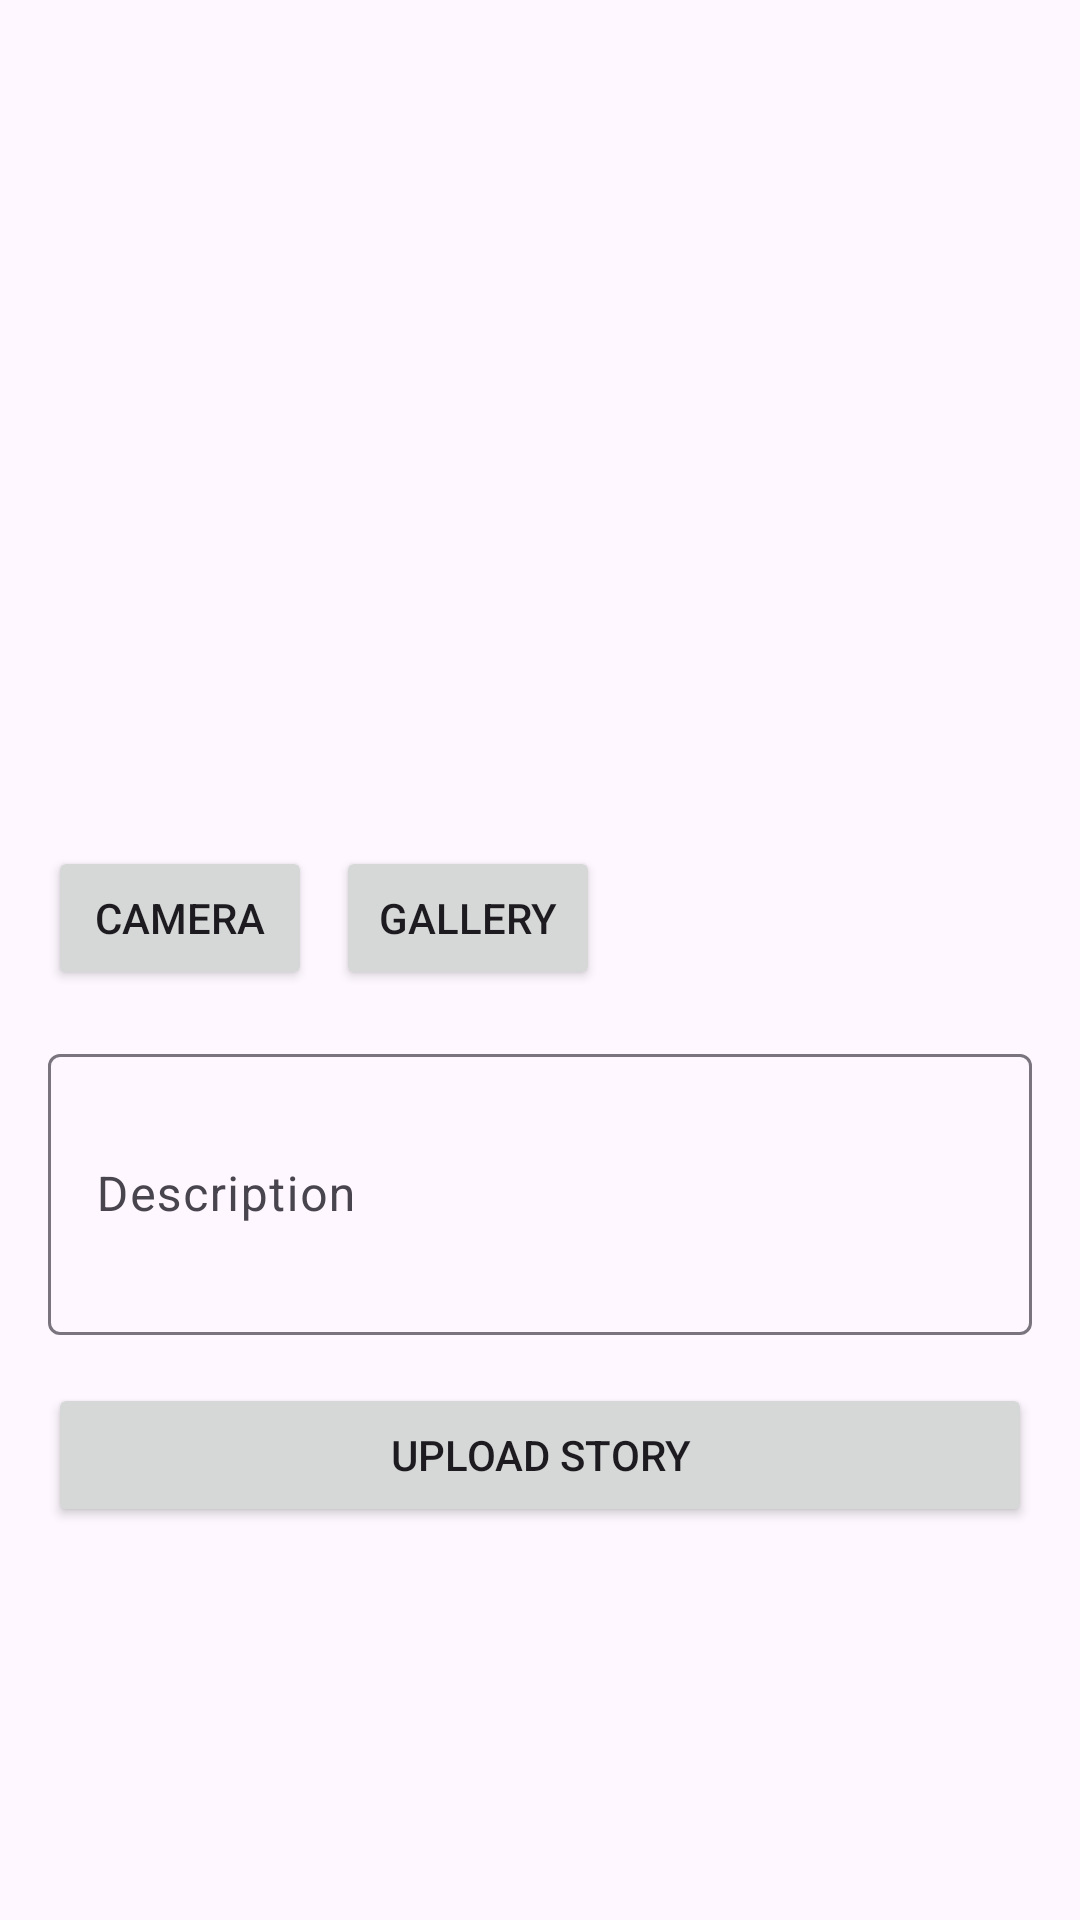

Here is an Android app screen rendered from its layout file. Give the layout XML and the strings, colors and styles it references.
<!-- AndroidManifest.xml: application theme Theme.Submission1INT -->
<!-- res/layout/activity_add_story.xml -->
<?xml version="1.0" encoding="utf-8"?>
<ScrollView xmlns:android="http://schemas.android.com/apk/res/android"
    xmlns:app="http://schemas.android.com/apk/res-auto"
    android:layout_width="match_parent"
    android:layout_height="match_parent">

    <androidx.constraintlayout.widget.ConstraintLayout
        android:layout_width="match_parent"
        android:layout_height="wrap_content"
        android:padding="16dp">

        <ImageView
            android:id="@+id/preview_image"
            android:layout_width="match_parent"
            android:layout_height="250dp"
            android:scaleType="centerCrop"
            app:layout_constraintTop_toTopOf="parent"/>

        <Button
            android:id="@+id/button_camera"
            android:layout_width="wrap_content"
            android:layout_height="wrap_content"
            android:layout_marginTop="16dp"
            android:text="Camera"
            app:layout_constraintStart_toStartOf="parent"
            app:layout_constraintTop_toBottomOf="@id/preview_image"/>

        <Button
            android:id="@+id/button_gallery"
            android:layout_width="wrap_content"
            android:layout_height="wrap_content"
            android:layout_marginStart="8dp"
            android:text="Gallery"
            app:layout_constraintStart_toEndOf="@id/button_camera"
            app:layout_constraintTop_toTopOf="@id/button_camera"/>

        <com.google.android.material.textfield.TextInputLayout
            android:id="@+id/description_layout"
            android:layout_width="match_parent"
            android:layout_height="wrap_content"
            android:layout_marginTop="16dp"
            app:layout_constraintTop_toBottomOf="@id/button_camera">

            <EditText
                android:id="@+id/ed_add_description"
                android:layout_width="match_parent"
                android:layout_height="wrap_content"
                android:hint="Description"
                android:inputType="textMultiLine"
                android:minLines="3"/>

        </com.google.android.material.textfield.TextInputLayout>

        <Button
            android:id="@+id/button_add"
            android:layout_width="match_parent"
            android:layout_height="wrap_content"
            android:layout_marginTop="16dp"
            android:text="Upload Story"
            app:layout_constraintTop_toBottomOf="@id/description_layout"/>

        <ProgressBar
            android:id="@+id/progressBar"
            android:layout_width="wrap_content"
            android:layout_height="wrap_content"
            android:visibility="gone"
            app:layout_constraintBottom_toBottomOf="parent"
            app:layout_constraintEnd_toEndOf="parent"
            app:layout_constraintStart_toStartOf="parent"
            app:layout_constraintTop_toTopOf="parent"/>

    </androidx.constraintlayout.widget.ConstraintLayout>
</ScrollView>
<!-- resources referenced by this layout -->
<resources>
  <style name="Theme.Submission1INT" parent="Base.Theme.Submission1INT" />
  <style name="Base.Theme.Submission1INT" parent="Theme.Material3.DayNight.NoActionBar">
          
          
      </style>
</resources>
